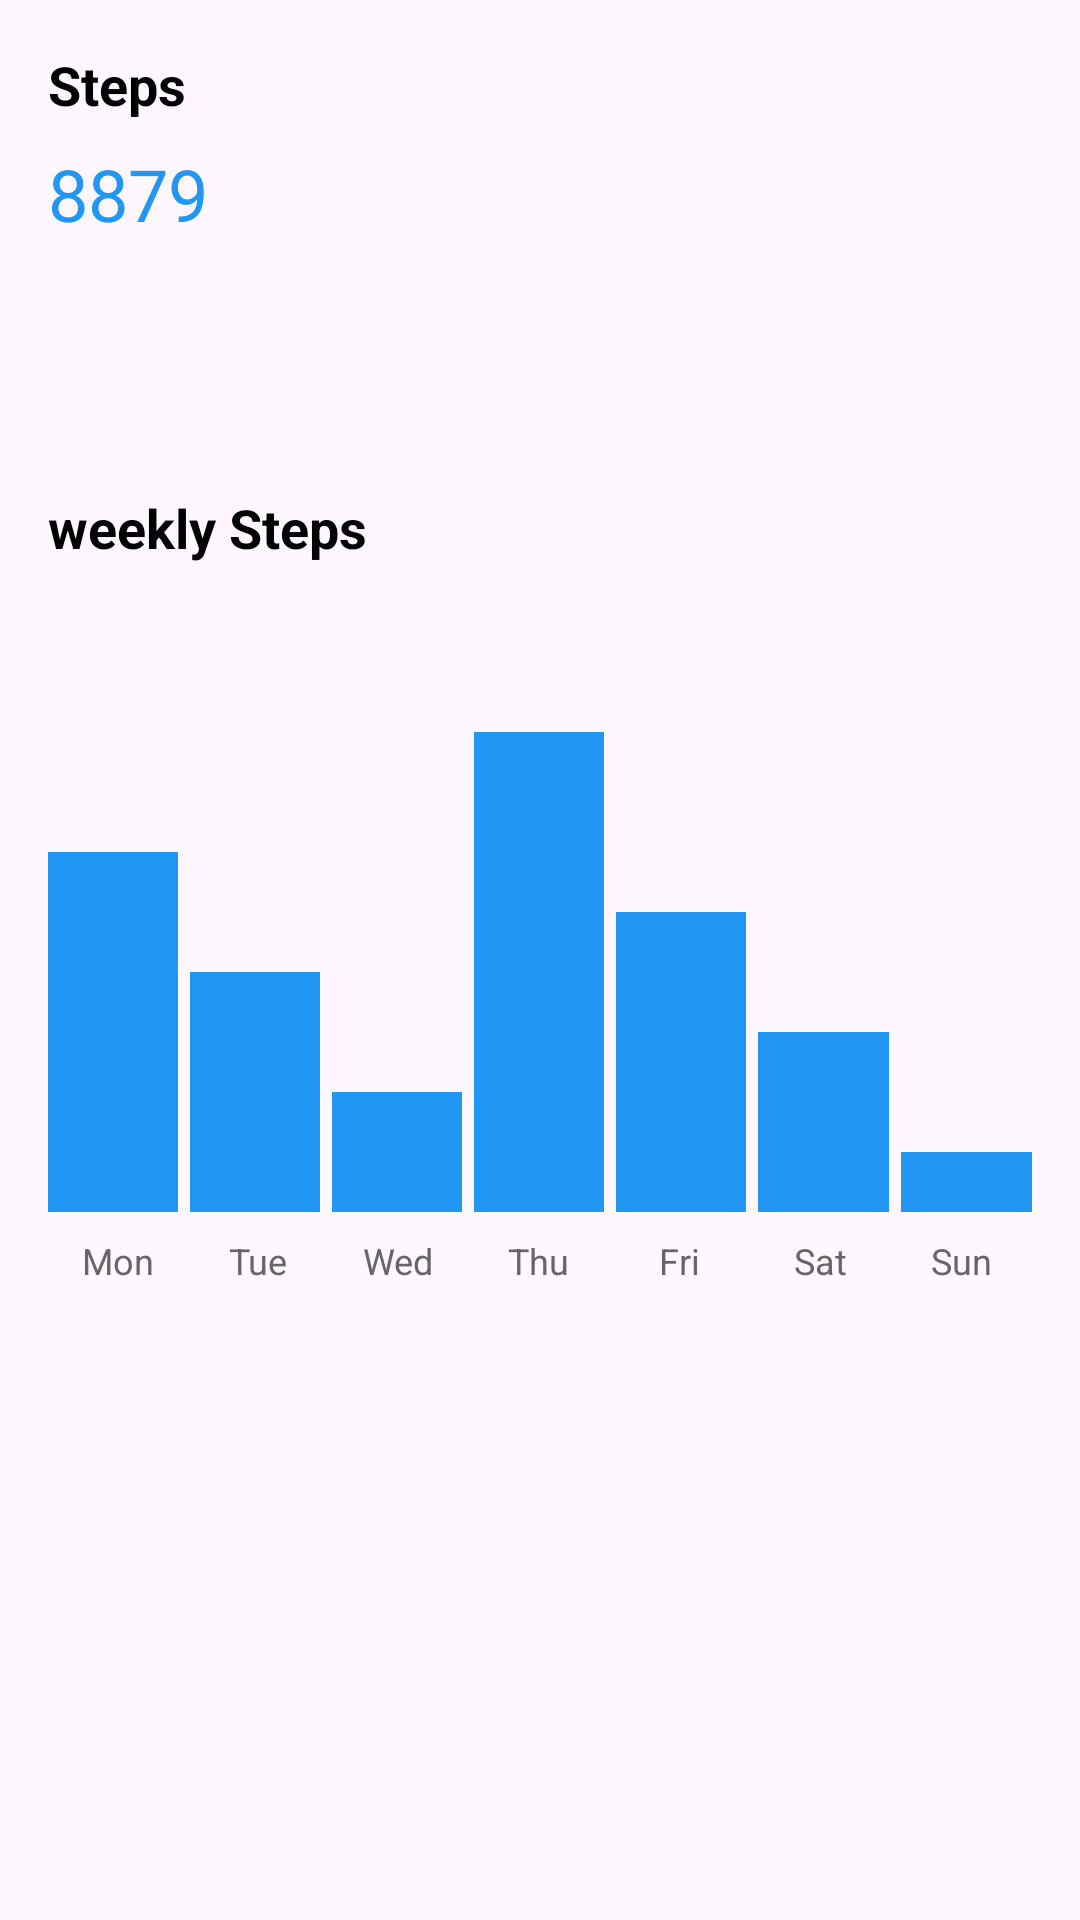

Here is an Android app screen rendered from its layout file. Give the layout XML and the strings, colors and styles it references.
<!-- AndroidManifest.xml: application theme Theme.HealthApp -->
<!-- res/layout/tab_steps.xml -->
<LinearLayout xmlns:android="http://schemas.android.com/apk/res/android"
    android:layout_width="match_parent"
    android:layout_height="wrap_content"
    android:orientation="vertical">

    <LinearLayout
        android:layout_width="match_parent"
        android:layout_height="wrap_content"
        android:layout_marginBottom="24dp"
        android:background="@drawable/card_background"
        android:orientation="vertical"
        android:padding="16dp">

        <TextView
            android:layout_width="wrap_content"
            android:layout_height="wrap_content"
            android:text="Steps"
            android:textColor="#000000"
            android:textSize="18sp"
            android:textStyle="bold" />

        <TextView
            android:id="@+id/tvStepsCount"
            android:layout_width="wrap_content"
            android:layout_height="wrap_content"
            android:layout_marginTop="8dp"
            android:text="8879"
            android:textColor="#2196F3"
            android:textSize="24sp" />

        <TextView
            android:layout_width="wrap_content"
            android:layout_height="wrap_content"
            android:layout_marginTop="8dp"
            android:textColor="#666666"
            android:textSize="14sp" />
    </LinearLayout>

    <LinearLayout
        android:layout_width="match_parent"
        android:layout_height="wrap_content"
        android:orientation="vertical"
        android:padding="16dp"
        android:background="@drawable/card_background">

        <TextView
            android:layout_width="wrap_content"
            android:layout_height="wrap_content"
            android:text="weekly Steps"
            android:textSize="18sp"
            android:textColor="#000000"
            android:textStyle="bold"/>

        
        <LinearLayout
            android:layout_width="match_parent"
            android:layout_height="200dp"
            android:orientation="horizontal"
            android:gravity="bottom"
            android:layout_marginTop="16dp">
            
            <View
                android:layout_width="0dp"
                android:layout_height="120dp"
                android:layout_weight="1"
                android:background="#2196F3"
                android:layout_marginEnd="4dp"/>

            
            <View
                android:layout_width="0dp"
                android:layout_height="80dp"
                android:layout_weight="1"
                android:background="#2196F3"
                android:layout_marginEnd="4dp"/>

            
            <View
                android:layout_width="0dp"
                android:layout_height="40dp"
                android:layout_weight="1"
                android:background="#2196F3"
                android:layout_marginEnd="4dp"/>

            
            <View
                android:layout_width="0dp"
                android:layout_height="160dp"
                android:layout_weight="1"
                android:background="#2196F3"
                android:layout_marginEnd="4dp"/>

            
            <View
                android:layout_width="0dp"
                android:layout_height="100dp"
                android:layout_weight="1"
                android:background="#2196F3"
                android:layout_marginEnd="4dp"/>

            
            <View
                android:layout_width="0dp"
                android:layout_height="60dp"
                android:layout_weight="1"
                android:background="#2196F3"
                android:layout_marginEnd="4dp"/>

            
            <View
                android:layout_width="0dp"
                android:layout_height="20dp"
                android:layout_weight="1"
                android:background="#2196F3"/>
        </LinearLayout>

        <LinearLayout
            android:layout_width="match_parent"
            android:layout_height="wrap_content"
            android:orientation="horizontal"
            android:layout_marginTop="8dp">

            <TextView
                android:layout_width="0dp"
                android:layout_height="wrap_content"
                android:layout_weight="1"
                android:text="Mon"
                android:textSize="12sp"
                android:textColor="#666666"
                android:gravity="center"/>

            <TextView
                android:layout_width="0dp"
                android:layout_height="wrap_content"
                android:layout_weight="1"
                android:text="Tue"
                android:textSize="12sp"
                android:textColor="#666666"
                android:gravity="center"/>

            <TextView
                android:layout_width="0dp"
                android:layout_height="wrap_content"
                android:layout_weight="1"
                android:text="Wed"
                android:textSize="12sp"
                android:textColor="#666666"
                android:gravity="center"/>

            <TextView
                android:layout_width="0dp"
                android:layout_height="wrap_content"
                android:layout_weight="1"
                android:text="Thu"
                android:textSize="12sp"
                android:textColor="#666666"
                android:gravity="center"/>

            <TextView
                android:layout_width="0dp"
                android:layout_height="wrap_content"
                android:layout_weight="1"
                android:text="Fri"
                android:textSize="12sp"
                android:textColor="#666666"
                android:gravity="center"/>

            <TextView
                android:layout_width="0dp"
                android:layout_height="wrap_content"
                android:layout_weight="1"
                android:text="Sat"
                android:textSize="12sp"
                android:textColor="#666666"
                android:gravity="center"/>

            <TextView
                android:layout_width="0dp"
                android:layout_height="wrap_content"
                android:layout_weight="1"
                android:text="Sun"
                android:textSize="12sp"
                android:textColor="#666666"
                android:gravity="center"/>
            
        </LinearLayout>


    </LinearLayout>
</LinearLayout>
<!-- resources referenced by this layout -->
<resources>
  <style name="Theme.HealthApp" parent="Theme.Material3.DayNight.NoActionBar">
          <item name="colorPrimary">@color/purple_500</item>
          <item name="colorOnPrimary">@color/white</item>
          <item name="colorSurface">@color/white</item>
          <item name="android:statusBarColor">?attr/colorPrimary</item>
          <item name="android:windowDisablePreview">true</item>
          <item name="android:windowIsTranslucent">false</item>
          <item name="android:windowAnimationStyle">@null</item>
          <item name="windowActionBar">false</item>
          <item name="windowNoTitle">true</item>
  
  
      </style>
  <color name="purple_500">#6200EE</color>
  <color name="white">#FFFFFFFF</color>
</resources>
